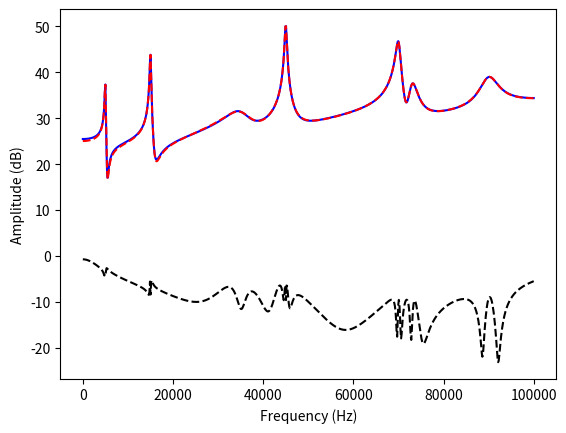

Write Python code to recreate this figure.
# -*- coding: utf-8 -*-
"""
Created on Sun Oct  1 15:27:46 2017

[redacted]
"""


"""
Implementation of vector fitting under Python.  RF loads such as antennas can be fitted with this toolbox so that the Bode-Fano bounds can be applied.
"""

import numpy as np
import matplotlib.pyplot as plt
#import sympy


def model(s, poles, residues, d, h):
    return sum(r/(s-p) for (p, r) in zip(poles, residues)) + d + s*h

def init_poles(w, n_poles):
    loss_ratio = 1e-2
    n_poles = int(n_poles)
    
    if n_poles == 1:
        poles = np.array(-loss_ratio*w)
    elif n_poles == 2:
        poles = w * np.array([-loss_ratio-1j, -loss_ratio+1j])
    elif n_poles == 3:
        poles = w * np.array([loss_ratio, -loss_ratio-1j, -loss_ratio+1j])
    elif n_poles > 3 and n_poles%2 == 0:
        complex_poles = np.linspace(0, 1, int((n_poles-2)/2+1))[1:]
        poles = np.concatenate( [[p*(-loss_ratio-1j), p*(-loss_ratio+1j)] for p in complex_poles] )
        poles = w * np.concatenate( [[-1, -10], poles] )
    elif n_poles > 3 and n_poles%2 == 1:
        complex_poles = np.linspace(0, 1, int((n_poles-3)/2+1))[1:]
        poles = np.concatenate( [[p*(-loss_ratio-1j), p*(-loss_ratio+1j)] for p in complex_poles] )
        poles = w * np.concatenate( [[-1, -3, -10], poles] )
    else:
        raise RuntimeError('Error: invalid number of poles')
    #print('Number of poles', len(poles))
    return poles

def pair_poles(poles):
    # Function groups poles into complex conjugate pairs
    poles_pair = np.zeros(len(poles))
    
    for i, p in enumerate(poles):
        if p.imag != 0:
            if i == 0 or poles_pair[i-1] != 1:
                if p.conjugate() != poles[i+1]:
                    raise RuntimeError("Complex poles must come in conjugate pairs: %s, %s" % (p, poles[i+1]))
                poles_pair[i] = 1
            else:
                poles_pair[i] = 2
    
    return poles_pair

def vector_fitting_step(f, s, poles, has_d=1, has_h=1, fixed_poles=[], reflect_z=[], pole_wt=0):
    # Function generates a new set of poles
    # Should create a class and let z_fitting inherit the class
    
    # First group input poles into complex conjugate pairs
    poles_all = np.concatenate([poles, fixed_poles])
    nP = len(poles_all)
    nP_iter = len(poles)
    nF = len(s)
    poles_pair = pair_poles(poles_all)
    
    # Constraint: d = sum(-1/2*( 1/(s0-ai)+1/(-s0-ai) ))
    if reflect_z:
        has_d = 0
    
    # Then generate the A and b from Appendix A
    A = np.zeros((nF, nP+has_d+has_h+nP_iter), dtype=np.complex64)
    for i, p in enumerate(poles_all):
        if poles_pair[i] == 0:
            A[:, i] = 1/(s-p)
        elif poles_pair[i] == 1:
            A[:, i] = 1/(s-p) + 1/(s-p.conjugate())
        elif poles_pair[i] == 2:
            A[:, i] = 1j/(s-p) - 1j/(s-p.conjugate())
        else:
            raise RuntimeError("poles_pair[%d] = %d" % (i, poles_pair[i]))
        if i < nP_iter:
            A[:, -nP_iter+i] = -A[:, i] * f
    if has_d:
        A[:, nP] = 1
    if has_h:
        A[:, nP+has_d] = s
    
    if reflect_z:
        s0 = reflect_z[0]
        for i, p in enumerate(poles_all):
            if poles_pair[i] == 0:
                A[:, i] += -( 1/(s0-p) + 1/(-s0-p) ) / 2
            elif poles_pair[i] == 1:
                A[:, i] += -( 1/(s0-p) + 1/(-s0-p) ) / 2 - ( 1/(s0-p.conjugate()) + 1/(-s0-p.conjugate()) ) / 2
            elif poles_pair[i] == 2:
                A[:, i] += -1j*( 1/(s0-p) + 1/(-s0-p) ) / 2 + 1j*( 1/(s0-p.conjugate()) + 1/(-s0-p.conjugate()) ) / 2
    b = f
    
    # Solve for x in (A.8) using least mean square
    A = np.vstack([np.real(A), np.imag(A)])
    b = np.concatenate([np.real(b), np.imag(b)])
    
    if pole_wt > 0:  # Put some weight on the sum of poles
        A = np.vstack([A, np.zeros((1, nP+has_d+has_h+nP_iter), dtype=np.complex64)])
        b = np.concatenate([b, [np.real(np.sum(poles))*pole_wt]])
        for i, p in enumerate(poles):
            if poles_pair[i] == 0:
                A[-1, -nP_iter+i] = 1*pole_wt
            elif poles_pair[i] == 1:
                A[-1, -nP_iter+i] = 2*pole_wt
            elif poles_pair[i] == 2:
                A[-1, -nP_iter+i] = 0*pole_wt
    
    
    
    x, residuals, rank, singular = np.linalg.lstsq(A, b, rcond=-1)
    #np.savetxt("foo.csv", A, delimiter=",")
    
    #residues = x[:nP]
    #d = x[nP]
    #h = x[nP+1]
    
    # Calculate the new poles by following Appendix B
    A = np.diag(poles)
    b = np.ones(nP_iter)
    for i, p in enumerate(poles):
        if poles_pair[i] == 1:
            A[i, i] = A[i+1, i+1] = p.real
            A[i, i+1] = -p.imag
            A[i+1, i] = p.imag
            b[i] = 2
            b[i+1] = 0
    c = x[-nP_iter:]
    
    H = A - np.outer(b, c)
    #print('H is:', H)
    H = np.real(H) # H should already be real
    new_poles = np.sort(np.linalg.eigvals(H)) # sorted new_poles should have [real, complex pairs]
    #print('Old poles are:', poles, 'New poles are:', new_poles)
    unstable = np.real(new_poles) > 0
    new_poles[unstable] -= 2*np.real(new_poles)[unstable]
    
    # Return new poles
    return new_poles

def calculate_residues(f, s, poles, has_d=1, has_h=1, reflect_z=[]):
    # Function uses the input poles to calculate residues
    
    # First group input poles into complex conjugate pairs
    nP = len(poles)
    nF = len(s)
    poles_pair = pair_poles(poles)
    
    if reflect_z:
        has_d = 0
    
    # Then generate the A and b from Appendix A, without the negative part
    A = np.zeros((nF, nP+has_d+has_h), dtype=np.complex64)
    for i, p in enumerate(poles):
        if poles_pair[i] == 0:
            A[:, i] = 1/(s-p)
        elif poles_pair[i] == 1:
            A[:, i] = 1/(s-p) + 1/(s-p.conjugate())
        elif poles_pair[i] == 2:
            A[:, i] = 1j/(s-p) - 1j/(s-p.conjugate())
        else:
            raise RuntimeError("poles_pair[%d] = %d" % (i, poles_pair[i]))
    if has_d:
        A[:, nP] = 1
    if has_h:
        A[:, nP+has_d] = s
    
    if reflect_z:
        s0 = reflect_z[0]
        for i, p in enumerate(poles):
            if poles_pair[i] == 0:
                A[:, i] += -( 1/(s0-p) + 1/(-s0-p) ) / 2
            elif poles_pair[i] == 1:
                A[:, i] += -( 1/(s0-p) + 1/(-s0-p) ) / 2 - ( 1/(s0-p.conjugate()) + 1/(-s0-p.conjugate()) ) / 2
            elif poles_pair[i] == 2:
                A[:, i] += -1j*( 1/(s0-p) + 1/(-s0-p) ) / 2 + 1j*( 1/(s0-p.conjugate()) + 1/(-s0-p.conjugate()) ) / 2
    b = f
    
    # Solve for x in (A.8) using least mean square
    A = np.vstack([np.real(A), np.imag(A)])
    b = np.concatenate([np.real(b), np.imag(b)])
    x, residuals, rank, singular = np.linalg.lstsq(A, b, rcond=-1)
    cA = np.linalg.cond(A)
    if cA > 1e13:
        print('Warning!: Ill Conditioned Matrix. Consider scaling the problem down')
    print('Cond(A):', cA)
    
    residues = np.complex64(x[:nP])
    for i, pp in enumerate(poles_pair):
       if pp == 1:
           r1, r2 = residues[i:i+2]
           residues[i] = r1 - 1j*r2
           residues[i+1] = r1 + 1j*r2
    d = 0
    h = 0
    if has_d:
        d = x[nP]
    if has_h:
        h = x[nP+has_d]
    if reflect_z:
        s0 = reflect_z[0]
        d = np.sum([-(r/(s0-p)+r/(-s0-p))/2 for p, r in zip(poles, residues)])
    
    return residues, d, h


def calculate_zeros(poles, residues, d):
    # First group input poles into complex conjugate pairs
    nP = len(poles)
    poles_pair = pair_poles(poles)
    
    # Then calculate the zeros by following Appendix B
    A = np.diag(poles)
    b = np.ones(nP)
    c = residues/d
    for i, p in enumerate(poles):
        if poles_pair[i] == 1:
            A[i, i] = A[i+1, i+1] = p.real
            A[i, i+1] = p.imag
            A[i+1, i] = -p.imag
            b[i] = 2
            b[i+1] = 0
            c[i+1] = c[i].imag
            c[i] = c[i].real
    
    H = A - np.outer(b, c)
    #print('H is:', H)
    H = H.real # H should already be real
    z = np.sort(np.linalg.eigvals(H)) # sorted zeros should have [real, complex pairs]
    return z


def vector_fitting(f, s, n_poles=10, n_iters=10, has_d=1, has_h=1, fixed_poles=[], reflect_z=[], pole_wt=0):
    # Function runs vector fitting
    # Assume w is imaginary, non-negative and in a ascending order
    # reflect_z needs to be in conjugate pairs and in the RHP, only support 1 reflection point now
    if reflect_z and not has_d:
        raise RuntimeError('Cannot guarantee reflection when d=0')
    
    w = np.imag(s)
    poles = init_poles(w[-1], n_poles)
    
    for loop in range(n_iters):
        poles = vector_fitting_step(f, s, poles, has_d=has_d, has_h=has_h, fixed_poles=fixed_poles, reflect_z=reflect_z, pole_wt=pole_wt)
    
    poles = np.concatenate([poles, fixed_poles])
    residues, d, h = calculate_residues(f, s, poles, has_d=has_d, has_h=has_h, reflect_z=reflect_z)
    
    return poles, residues, d, h


def vector_fitting_rescale(f, s, **kwargs):
    # Function rescales f and s and run vector fitting
    s_scale = abs(s[-1])
    f_scale = abs(f[-1])
    
    poles_scaled, residues_scaled, d_scaled, h_scaled = vector_fitting(f/f_scale, s/s_scale, **kwargs)
    poles = poles_scaled * s_scale
    residues = residues_scaled * f_scale * s_scale
    d = d_scaled * f_scale
    h = h_scaled * f_scale / s_scale
    
    return poles, residues, d, h


if __name__ == '__main__':
    s_test = 1j*np.linspace(1, 1e5, 800)
    poles_test = [-4500,
                  -41000,
                  -100+5000j, -100-5000j,
                  -120+15000j, -120-15000j,
                  -3000+35000j, -3000-35000j,
                  -200+45000j, -200-45000j,
                  -1500+45000j, -1500-45000j,
                  -500+70000j, -500-70000j,
                  -1000+73000j, -1000-73000j,
                  -2000+90000j, -2000-90000j]
    residues_test = [-3000,
                     -83000,
                     -5+7000j, -5-7000j,
                     -20+18000j, -20-18000j,
                     6000+45000j, 6000-45000j,
                     40+60000j, 40-60000j,
                     90+10000j, 90-10000j,
                     50000+80000j, 50000-80000j,
                     1000+45000j, 1000-45000j,
                     -5000+92000j, -5000-92000j]
    d_test = .2
    h_test = 5e-4
    
    f_test = model(s_test, poles_test, residues_test, d_test, h_test)
    
    #poles, residues, d, h = vector_fitting(fTest, sTest, nIters=2)
    poles, residues, d, h = vector_fitting_rescale(f_test, s_test, n_poles=16, n_iters=10, has_d=1, has_h=1)
    f_fit = model(s_test, poles, residues, d, h)
    
    plt.plot(np.abs(s_test), 20*np.log10(np.abs(f_test)), 'b-')
    plt.plot(np.abs(s_test), 20*np.log10(np.abs(f_fit)), 'r--')
    plt.plot(np.abs(s_test), 20*np.log10(np.abs(f_fit-f_test)), 'k--')
    plt.xlabel('Frequency (Hz)')
    plt.ylabel('Amplitude (dB)')
    plt.show()


